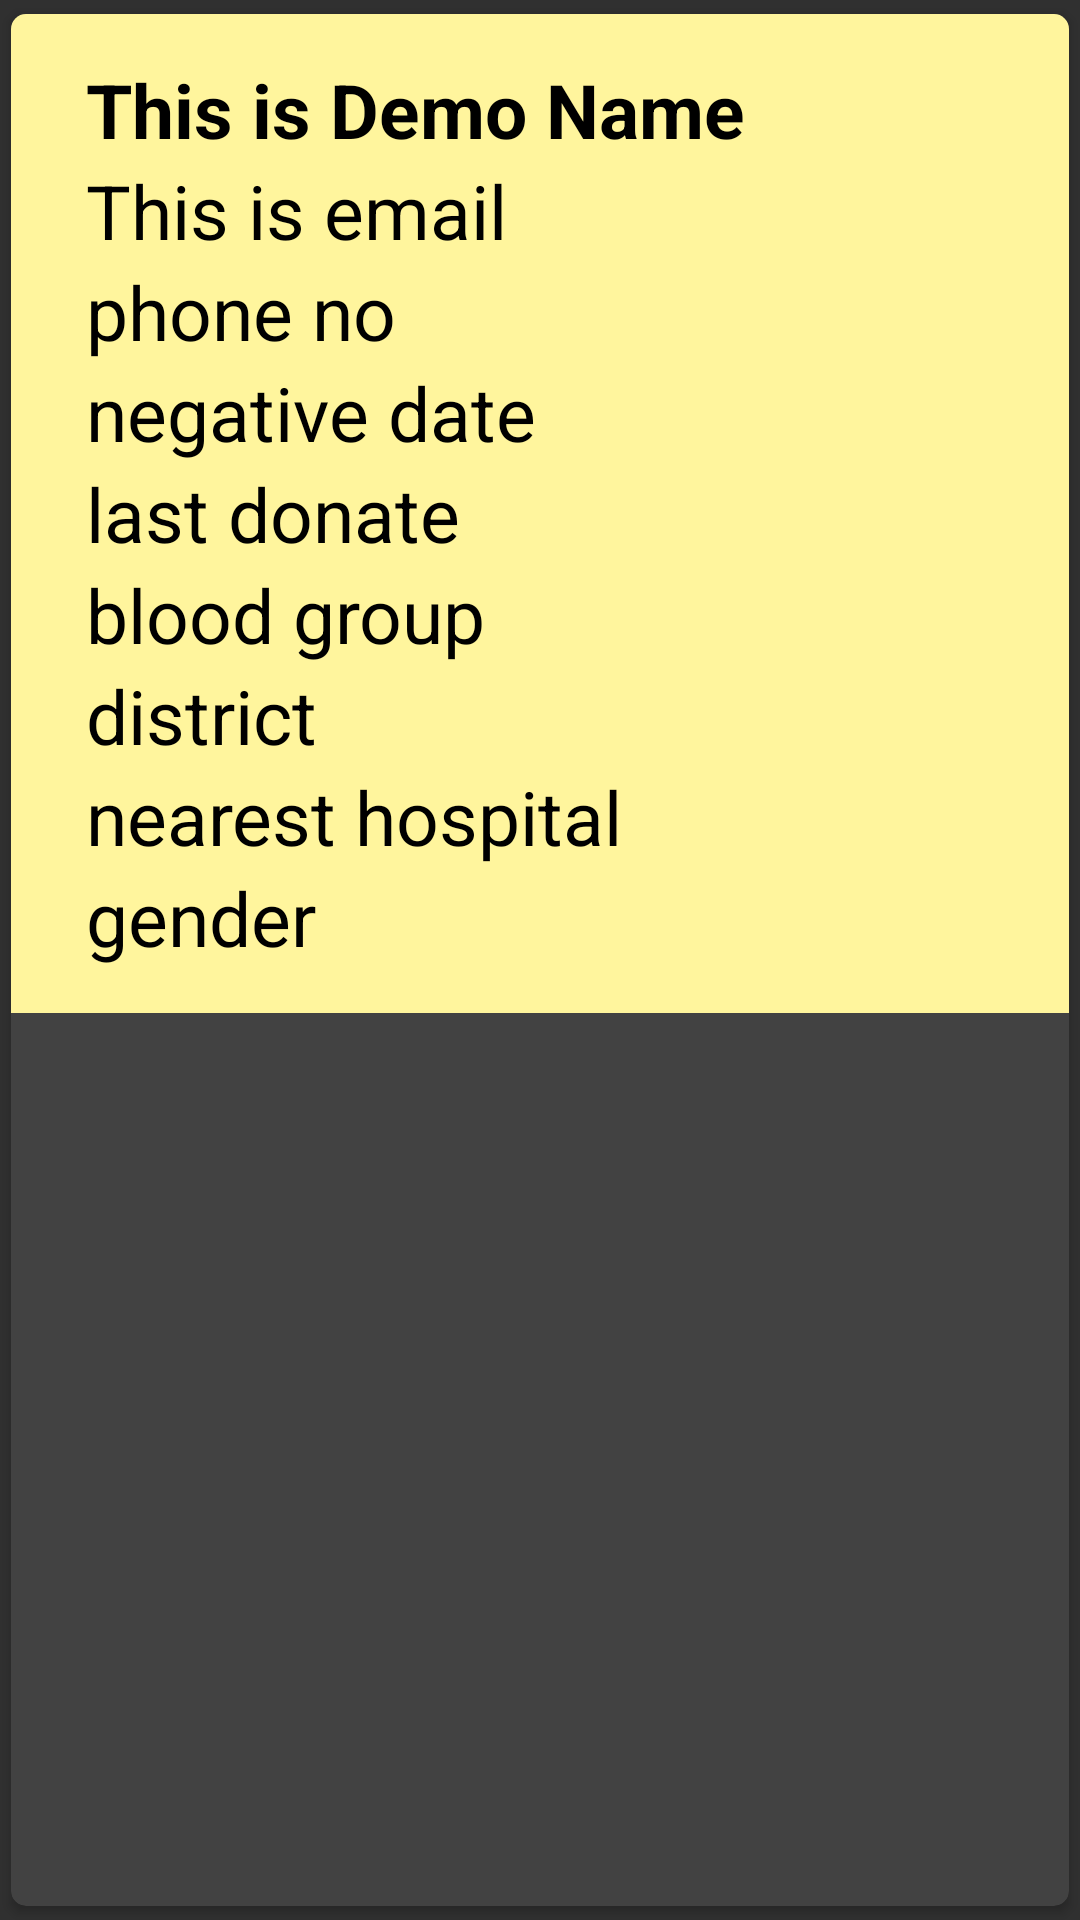

Reconstruct the res/layout file that produces this screen, plus the resources it refers to.
<!-- AndroidManifest.xml: application theme Mytheme -->
<!-- res/layout/singlerow.xml -->
<?xml version="1.0" encoding="utf-8"?>
<androidx.cardview.widget.CardView xmlns:android="http://schemas.android.com/apk/res/android"
    android:layout_width="match_parent"
    android:layout_height="wrap_content"
    xmlns:app="http://schemas.android.com/apk/res-auto"
    app:cardCornerRadius="5dp"
    android:elevation="5dp"
    app:cardUseCompatPadding="true">

    <RelativeLayout
        android:layout_width="match_parent"
        android:layout_height="wrap_content"
        android:background="#fff59d"
        android:padding="15dp">



        <TextView
            android:layout_width="match_parent"
            android:layout_height="wrap_content"
            android:id="@+id/namerowtext"
            android:text="This is Demo Name"
            android:textStyle="bold"
            android:textSize="25sp"
            android:textColor="#000"
            android:layout_marginLeft="10dp"/>

        <TextView
            android:layout_width="match_parent"
            android:layout_height="wrap_content"
            android:id="@+id/emailrowtext"
            android:text="This is email"
            android:textSize="25sp"
            android:textColor="#000"
            android:layout_below="@id/namerowtext"
            android:layout_marginLeft="10dp"/>

        <TextView
            android:layout_width="match_parent"
            android:layout_height="wrap_content"
            android:id="@+id/phonenorowtext"
            android:text="phone no"
            android:textSize="25sp"
            android:textColor="#000"
            android:layout_below="@id/emailrowtext"
            android:layout_marginLeft="10dp"/>

        <TextView
            android:layout_width="match_parent"
            android:layout_height="wrap_content"
            android:id="@+id/negdaterowtext"
            android:text="negative date"
            android:textSize="25sp"
            android:textColor="#000"
            android:layout_below="@id/phonenorowtext"
            android:layout_marginLeft="10dp"/>

        <TextView
            android:layout_width="match_parent"
            android:layout_height="wrap_content"
            android:id="@+id/lastdaterowtext"
            android:text="last donate"
            android:textSize="25sp"
            android:textColor="#000"
            android:layout_below="@id/negdaterowtext"
            android:layout_marginLeft="10dp"/>

        <TextView
            android:layout_width="match_parent"
            android:layout_height="wrap_content"
            android:id="@+id/bgrouprowtext"
            android:text="blood group"
            android:textSize="25sp"
            android:textColor="#000"
            android:layout_below="@id/lastdaterowtext"
            android:layout_marginLeft="10dp"/>

        <TextView
            android:layout_width="match_parent"
            android:layout_height="wrap_content"
            android:id="@+id/districtrowtext"
            android:text="district"
            android:textSize="25sp"
            android:textColor="#000"
            android:layout_below="@id/bgrouprowtext"
            android:layout_marginLeft="10dp"/>

        <TextView
            android:layout_width="match_parent"
            android:layout_height="wrap_content"
            android:id="@+id/nearhosrowtext"
            android:text="nearest hospital"
            android:textSize="25sp"
            android:textColor="#000"
            android:layout_below="@id/districtrowtext"
            android:layout_marginLeft="10dp"/>

        <TextView
            android:layout_width="match_parent"
            android:layout_height="wrap_content"
            android:id="@+id/genderrowtext"
            android:text="gender"
            android:textSize="25sp"
            android:textColor="#000"
            android:layout_below="@id/nearhosrowtext"
            android:layout_marginLeft="10dp"/>



    </RelativeLayout>

</androidx.cardview.widget.CardView>
<!-- resources referenced by this layout -->
<resources>
  <style name="Mytheme" parent="Theme.AppCompat.NoActionBar">
          <item name="colorPrimary">@color/colorprimary</item>
          <item name="colorPrimaryDark">@color/colorprimaryDark</item>
          <item name="colorAccent">@color/colorAccent</item>
      </style>
  <color name="colorprimary">#fff176</color>
  <color name="colorprimaryDark">#cabf45</color>
  <color name="colorAccent">#ffffa8</color>
</resources>
